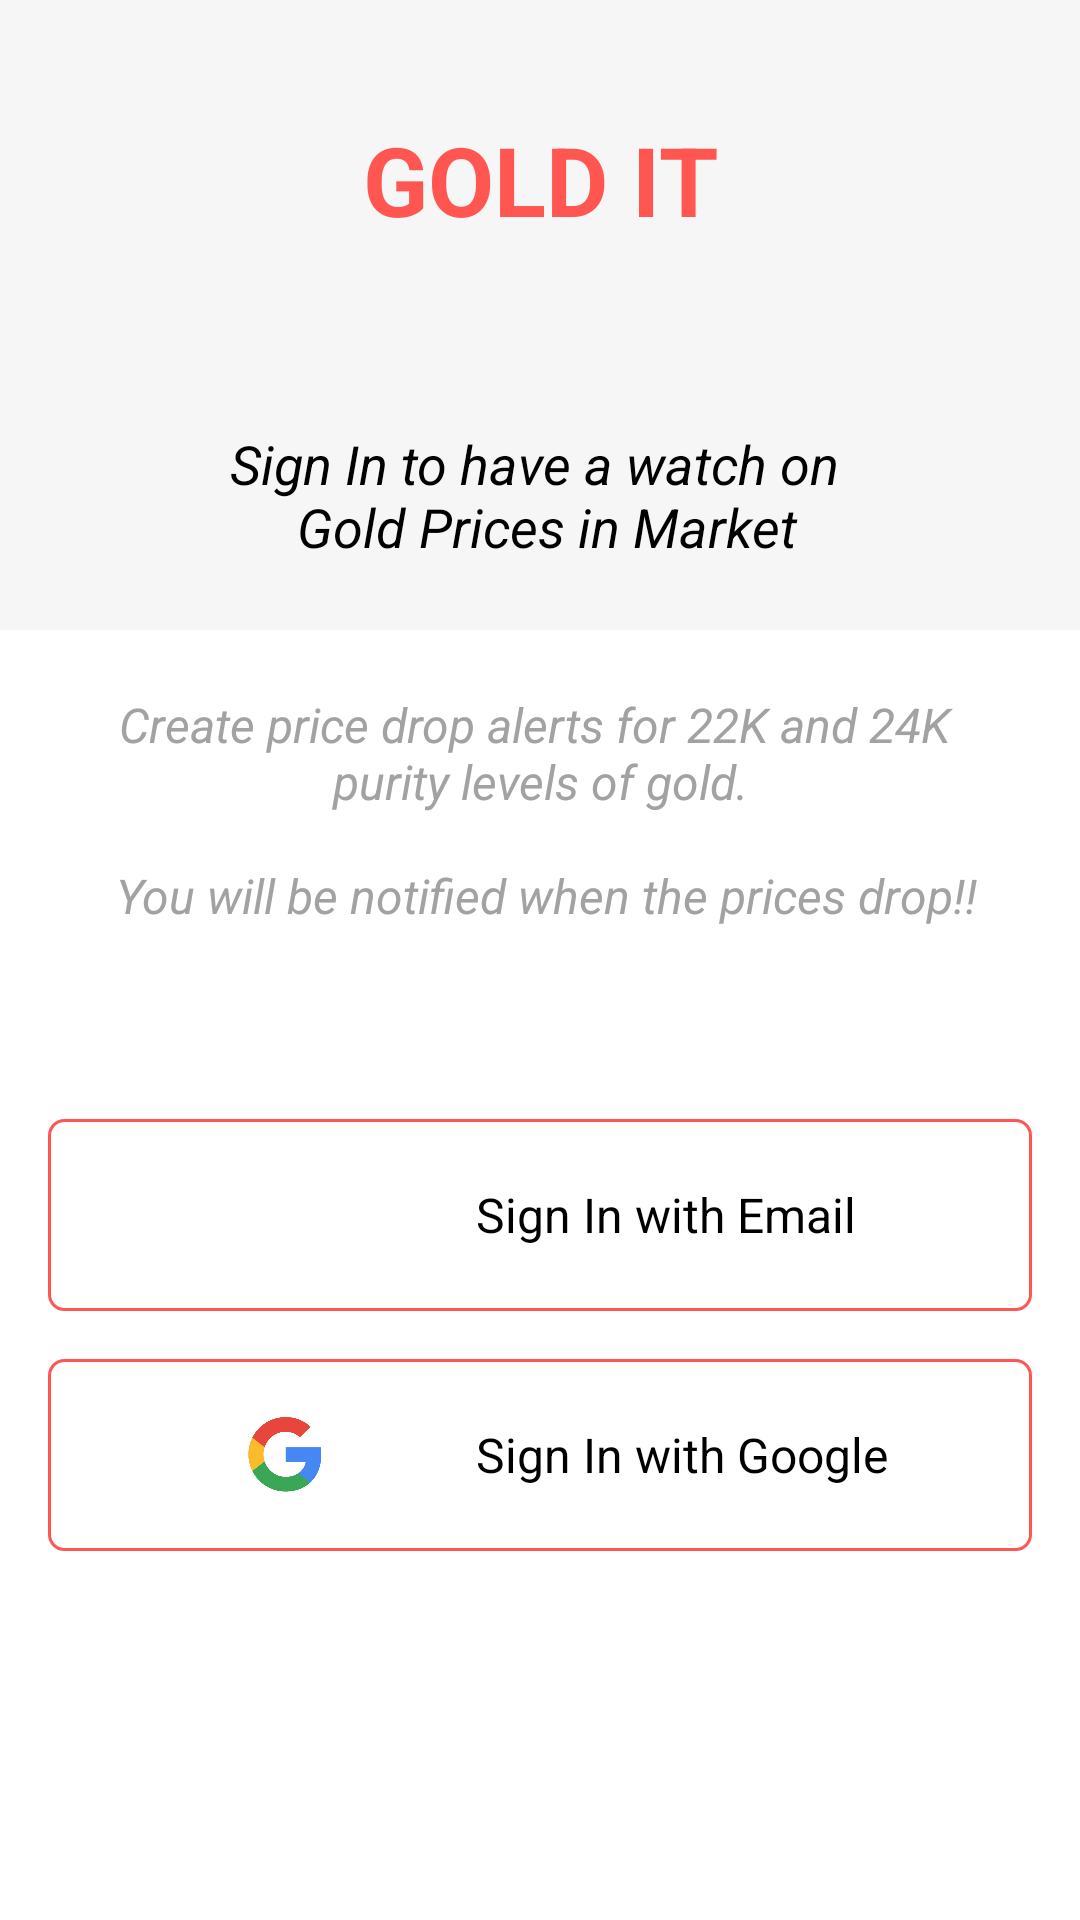

Android layout source for this screen:
<!-- AndroidManifest.xml: application theme Theme.GOLDIT -->
<!-- res/layout/fragment_login.xml -->
<?xml version="1.0" encoding="utf-8"?>
<layout xmlns:android="http://schemas.android.com/apk/res/android"
    xmlns:tools="http://schemas.android.com/tools"
    xmlns:app="http://schemas.android.com/apk/res-auto"
    tools:context=".login.Login">

    <androidx.constraintlayout.widget.ConstraintLayout
        android:layout_width="match_parent"
        android:layout_height="match_parent">

        <TextView
            android:id="@+id/app_heading1"
            android:textSize="32sp"
            android:gravity = "center"
            android:layout_width="match_parent"
            android:layout_height="0dp"
            android:background="@color/light_background"
            android:text="@string/app_name"
            android:textColor = "@color/primary"
            android:textStyle = "bold"
            app:layout_constraintDimensionRatio="3:1"
            app:layout_constraintTop_toTopOf="parent" />

        <TextView
            android:id="@+id/app_heading2"
            style="@style/normal"
            android:textSize="18sp"
            android:gravity = "center"
            android:layout_width="match_parent"
            android:layout_height="0dp"
            android:background="@color/light_background"
            android:text="@string/sign_in_text"
            android:textStyle = "italic"
            app:layout_constraintDimensionRatio="4:1"
            app:layout_constraintTop_toBottomOf="@id/app_heading1" />

        <TextView
            style="@style/mild"
            android:id="@+id/app_heading3"
            android:textSize="16sp"
            android:gravity = "center"
            android:layout_width="match_parent"
            android:layout_height="0dp"
            android:text="@string/sign_in_text_2"
            android:textStyle = "italic"
            app:layout_constraintDimensionRatio="3:1"
            app:layout_constraintTop_toBottomOf="@id/app_heading2" />


        <LinearLayout
            android:id="@+id/email_button"
            android:layout_width="match_parent"
            android:layout_height="wrap_content"
            android:layout_margin="16dp"
            android:background="@drawable/primary_color_rectangle_enabled"
            android:orientation="horizontal"
            android:padding="16dp"
            app:layout_constraintBottom_toTopOf="@+id/google_button"
            tools:layout_editor_absoluteX="16dp">

            <ImageView
                android:layout_width="0dp"
                android:layout_height="32dp"
                android:layout_weight="1.5"
                android:gravity="end"
                android:src="@drawable/ic_baseline_email_24" />

            <TextView
                style="@style/normal"
                android:layout_width="0dp"
                android:layout_height="32dp"
                android:layout_weight="2"
                android:gravity="start|center"
                android:text="@string/sign_in_email"
                android:textSize="16sp" />

        </LinearLayout>

        <LinearLayout
            android:id="@+id/google_button"
            android:layout_width="match_parent"
            android:layout_height="wrap_content"
            android:layout_margin="16dp"
            android:background="@drawable/primary_color_rectangle_enabled"
            android:orientation="horizontal"
            android:padding="16dp"
            app:layout_constraintBottom_toBottomOf="parent"
            app:layout_constraintTop_toBottomOf="@+id/app_heading3"
            tools:layout_editor_absoluteX="16dp">

            <ImageView
                android:layout_width="0dp"
                android:layout_height="32dp"
                android:layout_weight="1.5"
                android:gravity="end"
                android:src="@drawable/google_sign_in"/>

            <TextView
                style="@style/normal"
                android:layout_width="0dp"
                android:layout_height="32dp"
                android:layout_weight="2"
                android:gravity="start|center"
                android:text="@string/sign_in_google"
                android:textSize="16sp" />
        </LinearLayout>

        <ProgressBar
            android:id="@+id/progress_loader"
            style="?android:attr/progressBarStyle"
            android:layout_width="wrap_content"
            android:layout_height="wrap_content"
            app:layout_constraintTop_toTopOf="parent"
            app:layout_constraintBottom_toBottomOf="parent"
            app:layout_constraintLeft_toLeftOf="parent"
            app:layout_constraintRight_toRightOf="parent"
            android:visibility="gone" />


    </androidx.constraintlayout.widget.ConstraintLayout>


</layout>
<!-- resources referenced by this layout -->
<resources>
  <color name="light_background">#F6F6F6</color>
  <color name="primary">#ff5652</color>
  <!-- drawable google_sign_in: png bitmap (drawable, 53492 bytes) -->
  <!-- drawable primary_color_rectangle_enabled (drawable) -->
  <?xml version="1.0" encoding="utf-8"?>
  <shape xmlns:android="http://schemas.android.com/apk/res/android"
      android:shape="rectangle">
  
      <stroke android:width="1dp" android:color="@color/primary"/>
      <corners android:radius="5dp"/>
  
  </shape>
  <string name="app_name">GOLD IT</string>
  <string name="sign_in_email">Sign In with Email</string>
  <string name="sign_in_google">Sign In with Google</string>
  <string name="sign_in_text">Sign In  to have a watch on \n Gold Prices in Market</string>
  <string name="sign_in_text_2">Create price drop alerts for 22K and 24K \n purity levels of gold. \n\n You will be notified when the prices drop!!</string>
  <style name="mild" parent="android:Widget.TextView">
          <item name="android:textColor">@color/text_mild_color</item>
          <item name="android:textSize">18sp</item>
      </style>
  <style name="normal" parent="android:Widget.TextView">
          <item name="android:textColor">@color/black</item>
          <item name="android:textSize">18sp</item>
      </style>
  <style name="Theme.GOLDIT" parent="Theme.MaterialComponents.Light.NoActionBar">
          
          <item name="colorPrimary">@color/primary</item>
          <item name="colorPrimaryVariant">@color/primary_light</item>
          <item name="colorOnPrimary">@color/white</item>
          
          <item name="colorSecondary">@color/secondary</item>
          <item name="colorSecondaryVariant">@color/secondary_light</item>
          <item name="colorOnSecondary">@color/black</item>
          
          <item name="android:statusBarColor" tools:targetApi="l">?attr/colorPrimaryVariant</item>
          
      </style>
  <color name="text_mild_color">#A2A2A2</color>
  <color name="black">#FF000000</color>
  <color name="primary_light">#ff8a7f</color>
  <color name="white">#FFFFFFFF</color>
  <color name="secondary">#f44336</color>
  <color name="secondary_light">#ff7961</color>
</resources>
